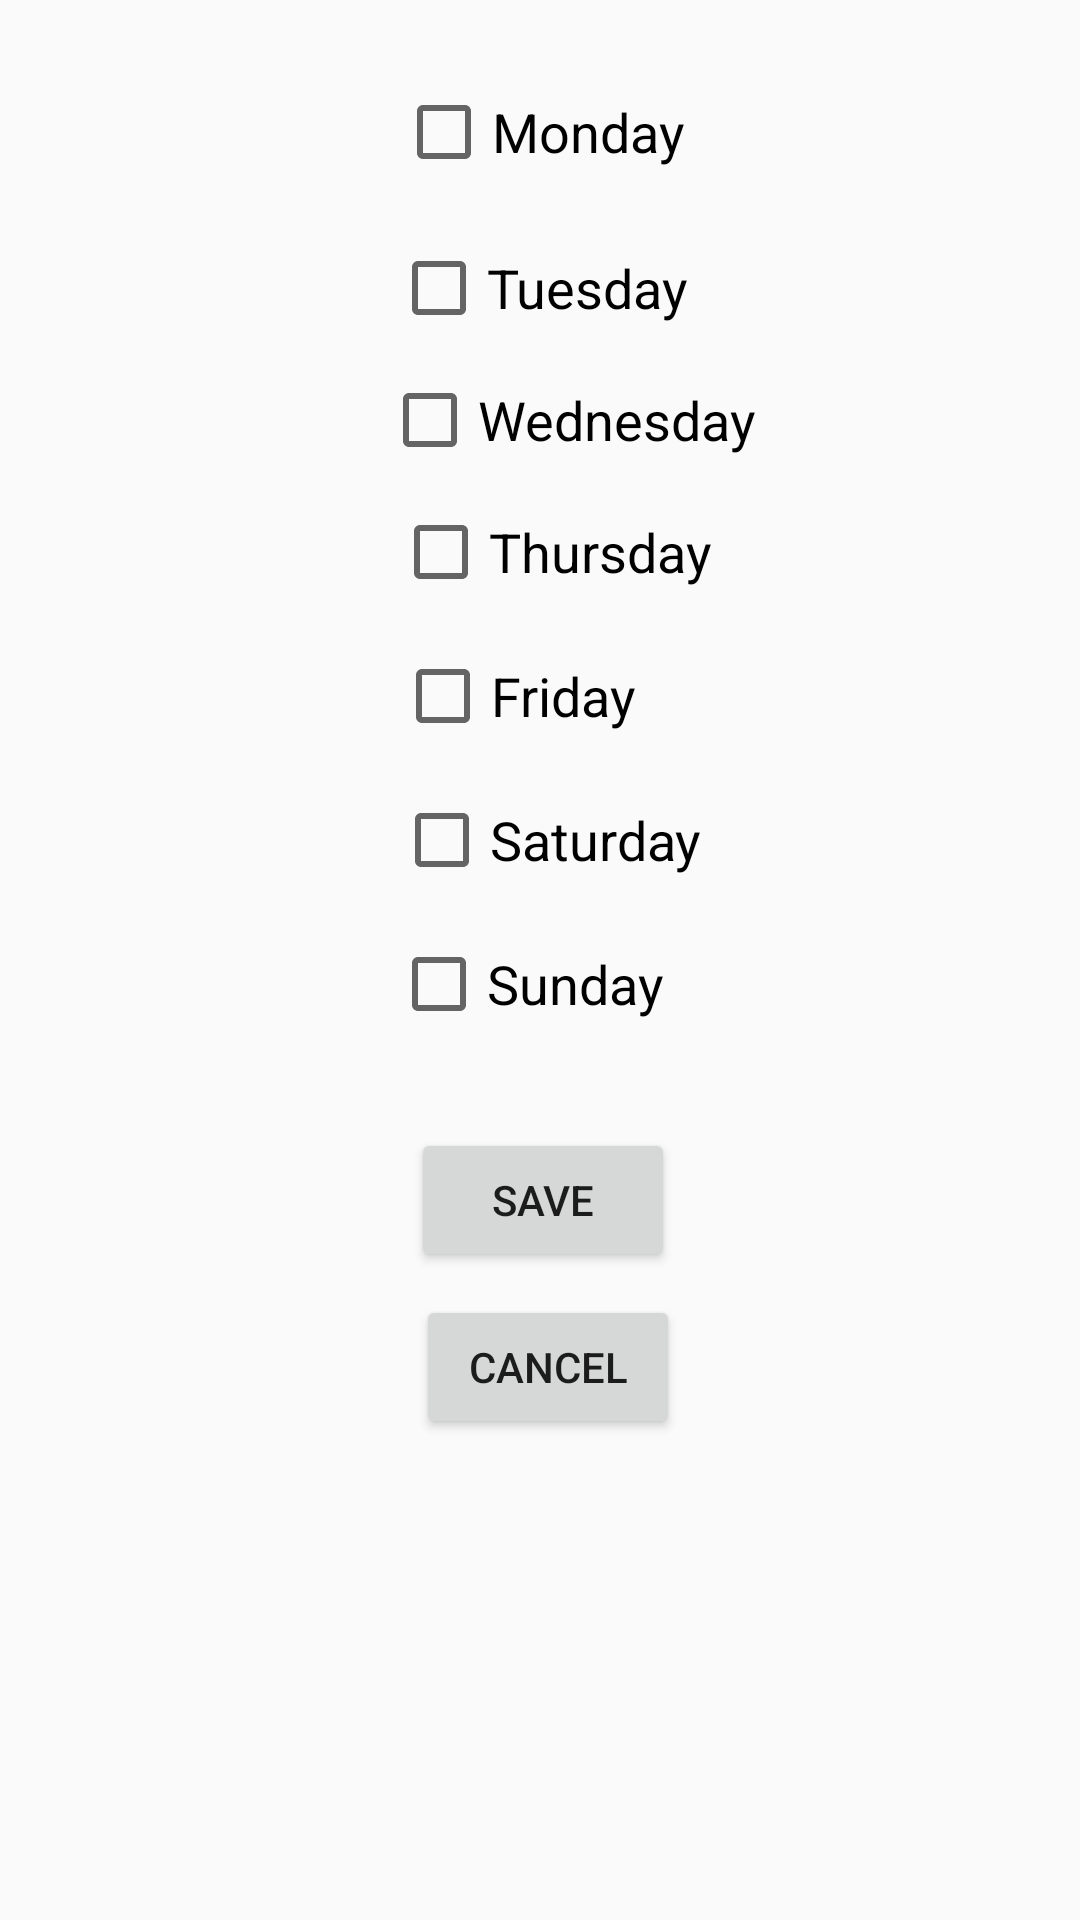

The Android layout XML behind this screen, and the referenced resources:
<!-- AndroidManifest.xml: application theme AppTheme -->
<!-- res/layout/activity_days.xml -->
<?xml version="1.0" encoding="utf-8"?>

<androidx.constraintlayout.widget.ConstraintLayout xmlns:android="http://schemas.android.com/apk/res/android"
    xmlns:app="http://schemas.android.com/apk/res-auto"
    xmlns:tools="http://schemas.android.com/tools"
    android:layout_width="match_parent"
    android:layout_height="match_parent"
    tools:context=".daysActivity">


    <Button
        android:id="@+id/btnSaveDays"
        android:layout_width="wrap_content"
        android:layout_height="wrap_content"
        android:layout_marginTop="32dp"
        android:onClick="saveDays"
        android:text="Save"
        app:layout_constraintEnd_toEndOf="parent"
        app:layout_constraintHorizontal_bias="0.504"
        app:layout_constraintStart_toStartOf="parent"
        app:layout_constraintTop_toBottomOf="@+id/checkBox7" />

    <Button
        android:id="@+id/btnCancelOut"
        android:layout_width="wrap_content"
        android:layout_height="wrap_content"
        android:onClick="cancelFinish"
        android:text="Cancel"
        app:layout_constraintBottom_toBottomOf="parent"
        app:layout_constraintEnd_toEndOf="parent"
        app:layout_constraintHorizontal_bias="0.51"
        app:layout_constraintStart_toStartOf="parent"
        app:layout_constraintTop_toBottomOf="@+id/btnSaveDays"
        app:layout_constraintVertical_bias="0.046" />

    <CheckBox
        android:id="@+id/checkBox2"
        android:layout_width="wrap_content"
        android:layout_height="wrap_content"
        android:layout_marginTop="20dp"
        android:onClick="onCheckboxClicked"
        android:text="Tuesday"
        android:textSize="18sp"
        app:layout_constraintEnd_toEndOf="parent"
        app:layout_constraintStart_toStartOf="parent"
        app:layout_constraintTop_toBottomOf="@+id/checkBox" />


    <CheckBox
        android:id="@+id/checkBox3"
        android:layout_width="wrap_content"
        android:layout_height="wrap_content"
        android:layout_marginTop="12dp"
        android:onClick="onCheckboxClicked"
        android:text="Wednesday"
        android:textSize="18sp"
        app:layout_constraintEnd_toEndOf="parent"
        app:layout_constraintHorizontal_bias="0.541"
        app:layout_constraintStart_toStartOf="parent"
        app:layout_constraintTop_toBottomOf="@+id/checkBox2" />


    <CheckBox
        android:id="@+id/checkBox4"
        android:layout_width="wrap_content"
        android:layout_height="wrap_content"
        android:layout_marginTop="12dp"
        android:onClick="onCheckboxClicked"
        android:text="Thursday"
        android:textSize="18sp"
        app:layout_constraintEnd_toEndOf="parent"
        app:layout_constraintHorizontal_bias="0.516"
        app:layout_constraintStart_toStartOf="parent"
        app:layout_constraintTop_toBottomOf="@+id/checkBox3" />


    <CheckBox
        android:id="@+id/checkBox5"
        android:layout_width="wrap_content"
        android:layout_height="wrap_content"
        android:layout_marginTop="16dp"
        android:onClick="onCheckboxClicked"
        android:text="Friday"
        android:textSize="18sp"
        app:layout_constraintEnd_toEndOf="parent"
        app:layout_constraintHorizontal_bias="0.471"
        app:layout_constraintStart_toStartOf="parent"
        app:layout_constraintTop_toBottomOf="@+id/checkBox4" />

    <CheckBox
        android:id="@+id/checkBox6"
        android:layout_width="wrap_content"
        android:layout_height="wrap_content"
        android:layout_marginTop="16dp"
        android:onClick="onCheckboxClicked"
        android:text="Saturday"
        android:textSize="18sp"
        app:layout_constraintEnd_toEndOf="parent"
        app:layout_constraintHorizontal_bias="0.511"
        app:layout_constraintStart_toStartOf="parent"
        app:layout_constraintTop_toBottomOf="@+id/checkBox5" />

    <CheckBox
        android:id="@+id/checkBox7"
        android:layout_width="wrap_content"
        android:layout_height="wrap_content"
        android:layout_marginTop="16dp"
        android:onClick="onCheckboxClicked"
        android:text="Sunday"
        android:textSize="18sp"
        app:layout_constraintEnd_toEndOf="parent"
        app:layout_constraintHorizontal_bias="0.485"
        app:layout_constraintStart_toStartOf="parent"
        app:layout_constraintTop_toBottomOf="@+id/checkBox6" />

    <CheckBox
        android:id="@+id/checkBox"
        android:layout_width="wrap_content"
        android:layout_height="wrap_content"
        android:layout_marginTop="28dp"
        android:onClick="onCheckboxClicked"
        android:text="Monday"
        android:textSize="18sp"
        app:layout_constraintEnd_toEndOf="parent"
        app:layout_constraintStart_toStartOf="parent"
        app:layout_constraintTop_toTopOf="parent" />


</androidx.constraintlayout.widget.ConstraintLayout>
<!-- resources referenced by this layout -->
<resources>
  <style name="AppTheme" parent="Theme.AppCompat.Light.DarkActionBar">
          
          <item name="colorPrimary">@color/colorPrimary</item>
          <item name="colorPrimaryDark">@color/colorPrimaryDark</item>
          <item name="colorAccent">@color/colorAccent</item>
          <item name="windowActionBar">false</item>
          <item name="windowNoTitle">true</item>
      </style>
  <color name="colorPrimary">#2196F3</color>
  <color name="colorPrimaryDark">#0A70C1</color>
  <color name="colorAccent">#FFC107</color>
</resources>
